Photos from the image-classification dataset "data" in the GitHub repository htthao12/benhcay. Its 7 classes are: anthracnose, aphids, healthy, powdery mildew, rust, scorch sunburn, yellowing wilt.

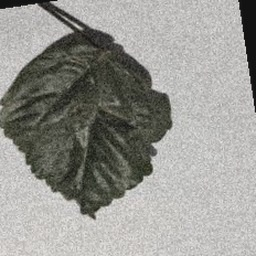
Label: scorch sunburn

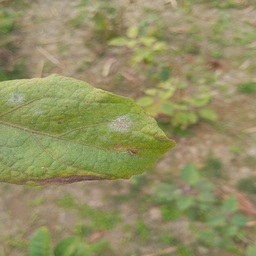
Label: powdery mildew

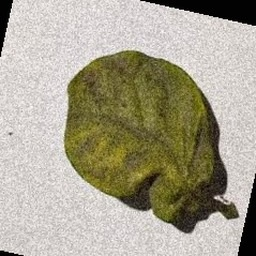
Label: aphids

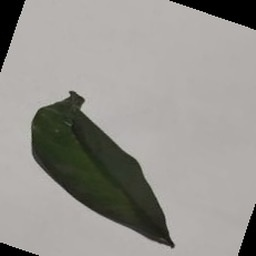
Label: healthy

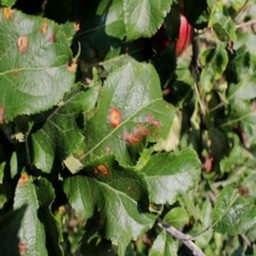
Label: rust

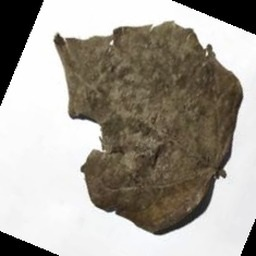
Label: anthracnose
